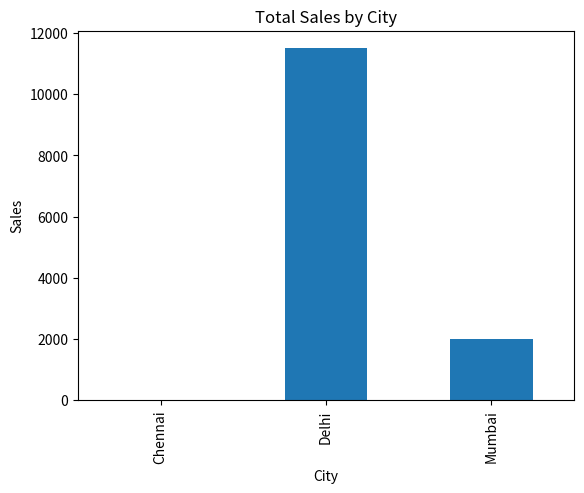
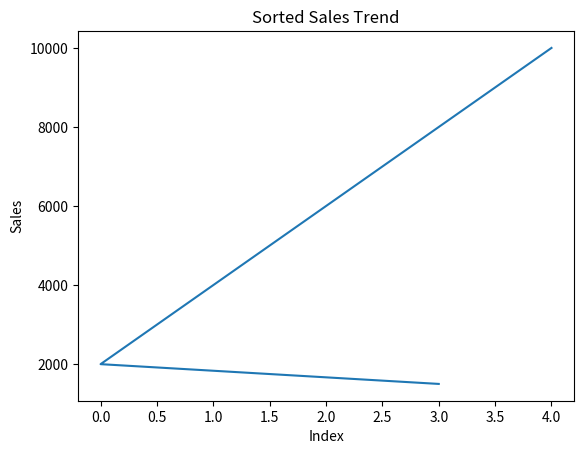
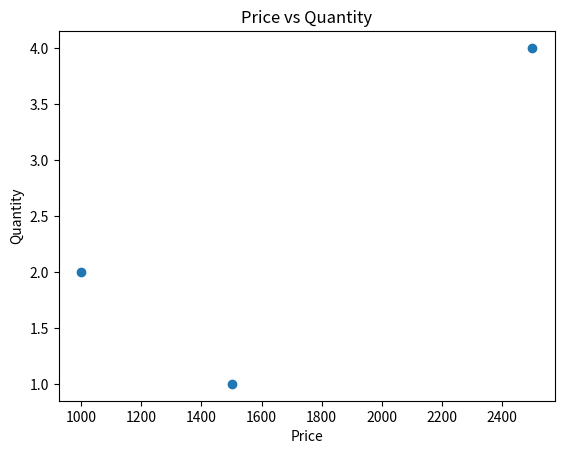

The script that saved these images, in order:
import pandas as pd
import numpy as np
import matplotlib.pyplot as plt

# ============================================
# Q1: STUDENT MARKS DATASET
# ============================================

data1 = {
    "Full_Name": ["John Doe", "Alice Smith", "Bob Lee", "Chris Evans", "Emma Watson"],
    "Department": ["cse", "CSE", "ece", "ECE", "cse"],
    "Maths": [80, 90, np.nan, 70, 85],
    "Science": [75, np.nan, 65, 80, 90],
    "English": [85, 88, 78, np.nan, 92]
}

df1 = pd.DataFrame(data1)

# a) Replace missing marks with subject-wise average
for col in ["Maths", "Science", "English"]:
    df1[col].fillna(df1[col].mean(), inplace=True)

# b) String manipulations
# i) Split full name
df1[["First_Name", "Last_Name"]] = df1["Full_Name"].str.split(" ", expand=True)

# ii) Standardize department names
df1["Department"] = df1["Department"].str.upper()

# c) Data wrangling
# i) Pivot (subjects vs marks)
pivot_df = df1.melt(
    id_vars=["Full_Name"],
    value_vars=["Maths", "Science", "English"],
    var_name="Subject",
    value_name="Marks"
)

# ii) Rank students based on total marks
df1["Total"] = df1[["Maths", "Science", "English"]].sum(axis=1)
df1["Rank"] = df1["Total"].rank(ascending=False)

print("\n===== Q1 OUTPUT =====")
print("\nProcessed Data:\n", df1)
print("\nPivot Table:\n", pivot_df)


# ============================================
# Q2: CUSTOMER ORDER DATA
# ============================================

data2 = {
    "Customer_Name": ["john doe", "Alice Smith", None, "Bob Lee", "Emma Watson"],
    "City": ["mumbai", "Delhi", "Chennai", None, "Delhi"],
    "Price": [1000, 2000, np.nan, 1500, 2500],
    "Quantity": [2, np.nan, 3, 1, 4],
    "Order_Date": ["2023-01-10", "2023-02-15", "2023-03-20", "2023-04-25", "2023-05-30"]
}

df2 = pd.DataFrame(data2)

# a) Handle missing values
df2["Price"].fillna(df2["Price"].mean(), inplace=True)
df2["Quantity"].fillna(df2["Quantity"].median(), inplace=True)
df2["Customer_Name"].fillna(df2["Customer_Name"].mode()[0], inplace=True)

# b) Standardize fields
df2["Customer_Name"] = df2["Customer_Name"].str.title()
df2["City"] = df2["City"].fillna(df2["City"].mode()[0]).str.title()

df2["Order_Date"] = pd.to_datetime(df2["Order_Date"])

# c) Create new features
df2["Total_Amount"] = df2["Price"] * df2["Quantity"]
df2["Order_Year"] = df2["Order_Date"].dt.year

print("\n===== Q2 OUTPUT =====")
print("\nProcessed Order Data:\n", df2)


# ============================================
# Q3: DASHBOARD (3 VISUALS + SORT + FILTER)
# ============================================

df3 = df2.copy()

print("\n===== Q3 OUTPUT =====")

# Filter example (Region not given → using City as proxy)
filtered_df = df3[df3["City"] == "Delhi"]
print("\nFiltered Data (City = Delhi):\n", filtered_df)

# Visual 1: Total Sales by City
plt.figure()
df3.groupby("City")["Total_Amount"].sum().plot(kind='bar')
plt.title("Total Sales by City")
plt.xlabel("City")
plt.ylabel("Sales")
plt.show()

# Visual 2: Sales Trend (Sorted)
plt.figure()
df3_sorted = df3.sort_values(by="Total_Amount", ascending=False)
df3_sorted["Total_Amount"].plot(kind='line')
plt.title("Sorted Sales Trend")
plt.xlabel("Index")
plt.ylabel("Sales")
plt.show()

# Visual 3: Quantity vs Price
plt.figure()
plt.scatter(df3["Price"], df3["Quantity"])
plt.title("Price vs Quantity")
plt.xlabel("Price")
plt.ylabel("Quantity")
plt.show()
